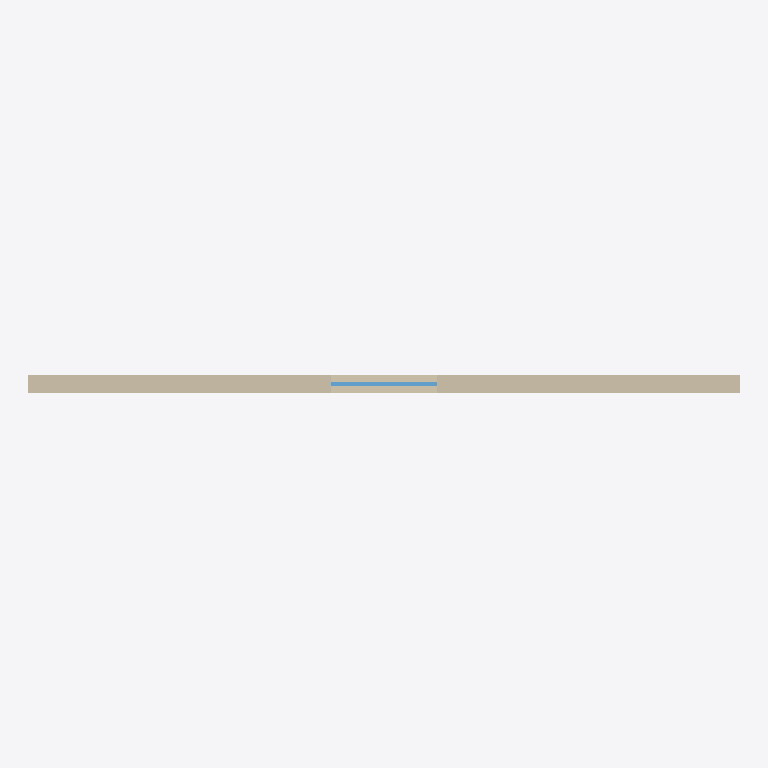
Plan cut of the same IFC building model at storey 'Level 1' (level 0.00 m, cut at 1.40 m), seen from above with north up, elements coloured by IFC class: 1 wall (beige), 1 window (light blue). Cut surfaces are drawn darker.
Extent 8.0 m × 0.2 m × 7.2 m (x, y, z). Storeys (3): Level 1 at 0.00 m; Level 2 at 3.00 m; Upper at 3.40 m. Elements (2): 1 IfcWall, 1 IfcWindow.

HEADER;
FILE_DESCRIPTION(('ViewDefinition [DesignTransferView]'),'2;1');
FILE_NAME('Project.ifc','2026-11-09T11:07:13',(''),(''),'BIMCraft 0.11.0','BIMCraft 0.11.0','');
FILE_SCHEMA(('IFC4'));
ENDSEC;
DATA;
#12=IFCPROJECT('2nLUkucxryiznoty9ePFTY',$,'Project',$,$,$,$,(#4),#11);
#16=IFCSITE('2hcs7KLtXLhHZtsZjtYsBG',$,'Site',$,$,#15,$,$,.ELEMENT.,$,$,$,$,$);
#20=IFCBUILDING('0ic75_MSi6a2KMeVqd21WJ',$,'Project',$,$,#19,$,$,.ELEMENT.,$,$,$);
#26=IFCBUILDINGSTOREY('16DdPQDT15jA8JUfhSLmut',$,'Level 1',$,$,#25,$,$,.ELEMENT.,0.0);
#30=IFCBUILDINGSTOREY('2K54EcQzrFtOLVPHQ40HMF',$,'Level 2',$,$,#29,$,$,.ELEMENT.,3000.0);
#34=IFCBUILDINGSTOREY('1CqK47aqnECuFdsGU4U2IM',$,'Upper',$,$,#33,$,$,.ELEMENT.,3400.0);
#53=IFCWALL('1pPod8ArD578GpUiqd7NRp',$,'Generic - 200mm',$,'Generic - 200mm',#39,#52,'100003',.STANDARD.);
#84=IFCWINDOW('0yYNa_ly5DQA$M3FIi1OnE',$,'Fixed 1200 x 1500',$,'Fixed 1200 x 1500',#80,#83,'1',1500.0,1200.0,.WINDOW.,.SINGLE_PANEL.,$);
ENDSEC;
